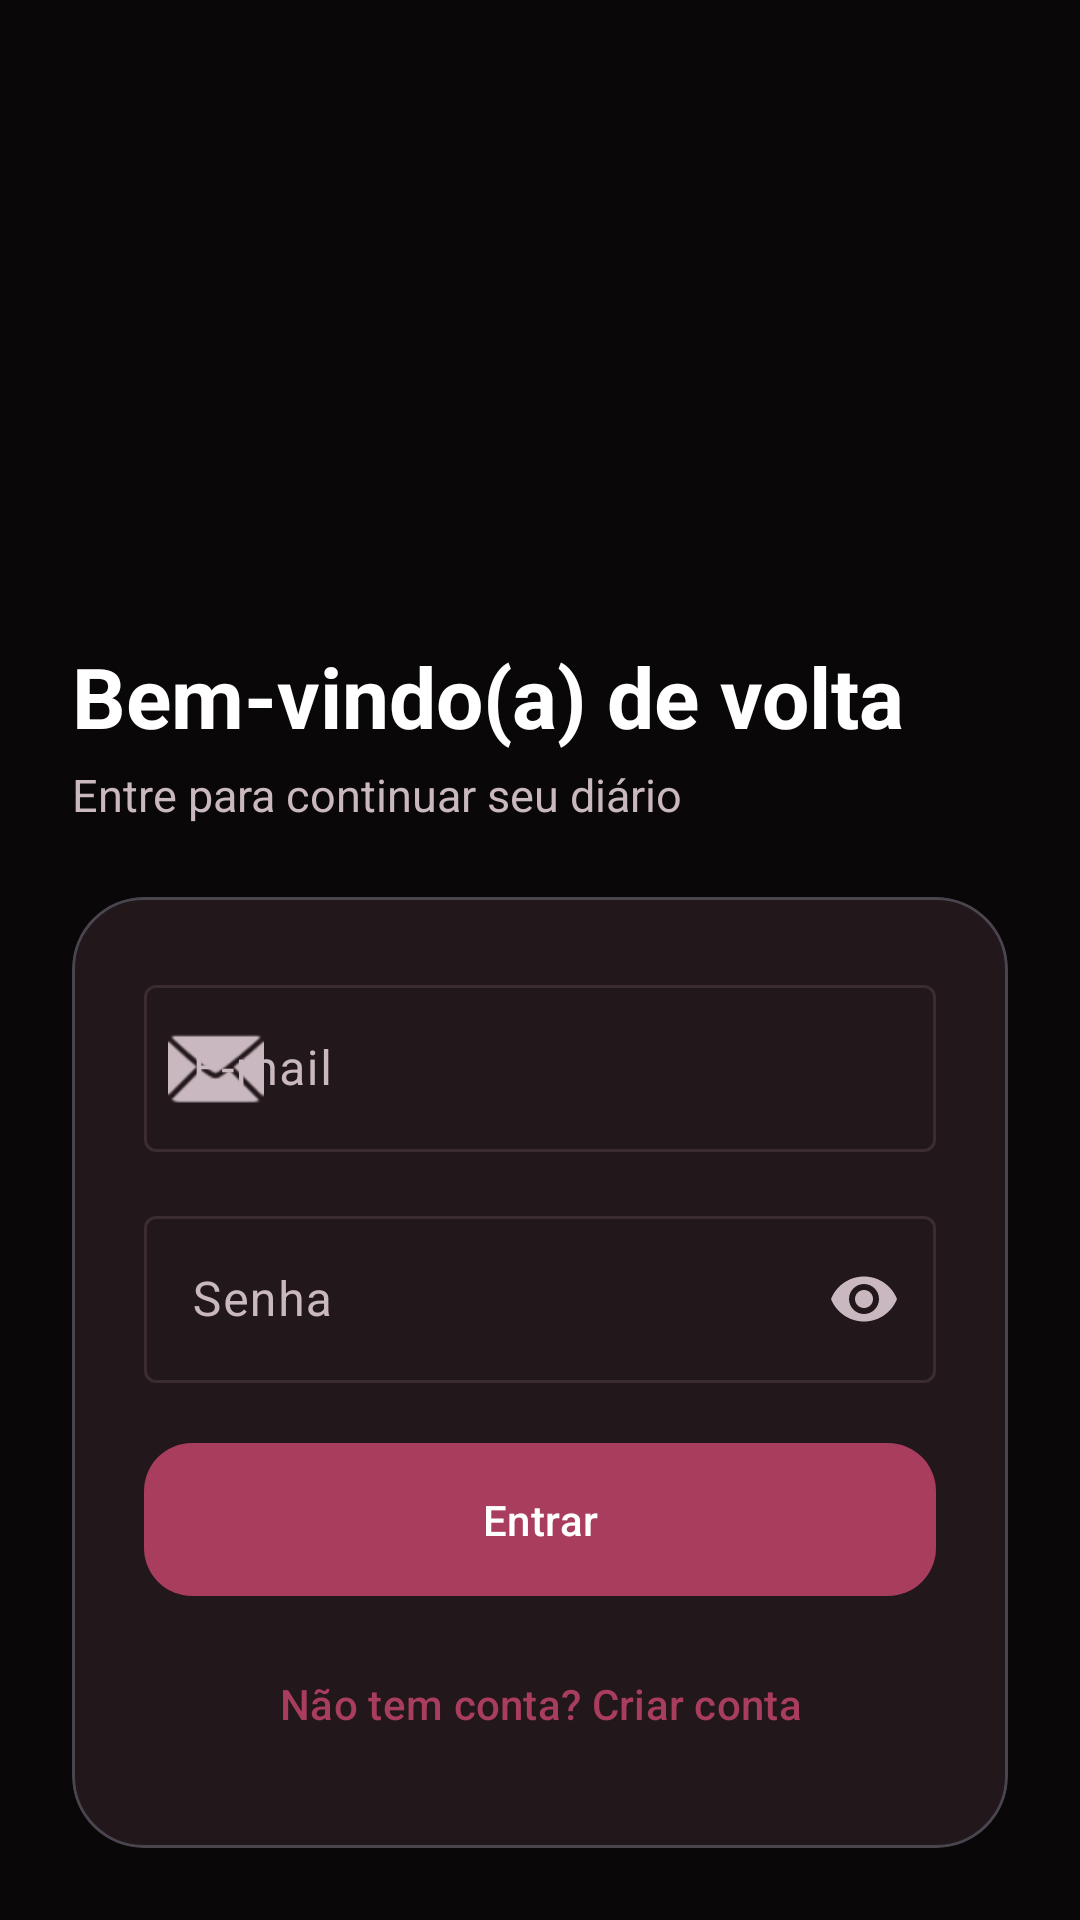

Reconstruct the res/layout file that produces this screen, plus the resources it refers to.
<!-- AndroidManifest.xml: activity theme Theme.CalmerDiary.Auth -->
<!-- res/layout/activity_login.xml -->
<?xml version="1.0" encoding="utf-8"?>
<FrameLayout xmlns:android="http://schemas.android.com/apk/res/android"
    xmlns:app="http://schemas.android.com/apk/res-auto"
    android:layout_width="match_parent"
    android:layout_height="match_parent">

    <ImageView
        android:layout_width="match_parent"
        android:layout_height="match_parent"
        android:contentDescription="@string/cd_background"
        android:scaleType="centerCrop"
        android:src="@drawable/bg_login" />

    <View
        android:layout_width="match_parent"
        android:layout_height="match_parent"
        android:background="@color/scrim_dark" />

    <ScrollView
        android:layout_width="match_parent"
        android:layout_height="match_parent"
        android:fillViewport="true"
        android:fitsSystemWindows="true">

        <LinearLayout
            android:layout_width="match_parent"
            android:layout_height="wrap_content"
            android:layout_gravity="bottom"
            android:gravity="bottom"
            android:orientation="vertical"
            android:paddingHorizontal="@dimen/space_lg"
            android:paddingTop="120dp"
            android:paddingBottom="@dimen/space_lg">

            <TextView
                android:layout_width="wrap_content"
                android:layout_height="wrap_content"
                android:text="@string/login_welcome"
                android:textColor="@color/white"
                android:textSize="28sp"
                android:textStyle="bold" />

            <TextView
                android:layout_width="wrap_content"
                android:layout_height="wrap_content"
                android:layout_marginTop="@dimen/space_xs"
                android:layout_marginBottom="@dimen/space_lg"
                android:text="@string/login_subtitle"
                android:textColor="@color/text_secondary_dark"
                android:textSize="15sp" />

            <com.google.android.material.card.MaterialCardView
                android:layout_width="match_parent"
                android:layout_height="wrap_content"
                app:cardBackgroundColor="@color/surface_translucent_dark"
                app:cardCornerRadius="@dimen/corner_lg"
                app:cardElevation="0dp">

                <LinearLayout
                    android:layout_width="match_parent"
                    android:layout_height="wrap_content"
                    android:orientation="vertical"
                    android:padding="@dimen/space_lg">

                    <com.google.android.material.textfield.TextInputLayout
                        android:id="@+id/tilEmail"
                        style="@style/Widget.Material3.TextInputLayout.OutlinedBox"
                        android:layout_width="match_parent"
                        android:layout_height="wrap_content"
                        android:hint="@string/hint_email"
                        app:startIconDrawable="@android:drawable/ic_dialog_email">

                        <com.google.android.material.textfield.TextInputEditText
                            android:id="@+id/etEmail"
                            android:layout_width="match_parent"
                            android:layout_height="wrap_content"
                            android:inputType="textEmailAddress"
                            android:maxLines="1" />
                    </com.google.android.material.textfield.TextInputLayout>

                    <com.google.android.material.textfield.TextInputLayout
                        android:id="@+id/tilPassword"
                        style="@style/Widget.Material3.TextInputLayout.OutlinedBox"
                        android:layout_width="match_parent"
                        android:layout_height="wrap_content"
                        android:layout_marginTop="@dimen/space_md"
                        android:hint="@string/hint_password"
                        app:endIconMode="password_toggle">

                        <com.google.android.material.textfield.TextInputEditText
                            android:id="@+id/etPassword"
                            android:layout_width="match_parent"
                            android:layout_height="wrap_content"
                            android:inputType="textPassword"
                            android:maxLines="1" />
                    </com.google.android.material.textfield.TextInputLayout>

                    <TextView
                        android:id="@+id/tvError"
                        android:layout_width="match_parent"
                        android:layout_height="wrap_content"
                        android:layout_marginTop="@dimen/space_sm"
                        android:textColor="?attr/colorError"
                        android:textSize="14sp"
                        android:visibility="gone" />

                    <com.google.android.material.button.MaterialButton
                        android:id="@+id/btnLogin"
                        android:layout_width="match_parent"
                        android:layout_height="wrap_content"
                        android:layout_marginTop="@dimen/space_md"
                        android:paddingVertical="@dimen/space_md"
                        android:text="@string/action_login"
                        app:cornerRadius="@dimen/corner_md" />

                    <ProgressBar
                        android:id="@+id/progress"
                        android:layout_width="wrap_content"
                        android:layout_height="wrap_content"
                        android:layout_gravity="center"
                        android:layout_marginTop="@dimen/space_md"
                        android:visibility="gone" />

                    <com.google.android.material.button.MaterialButton
                        android:id="@+id/btnGoRegister"
                        style="@style/Widget.Material3.Button.TextButton"
                        android:layout_width="match_parent"
                        android:layout_height="wrap_content"
                        android:layout_marginTop="@dimen/space_sm"
                        android:text="@string/action_go_register" />

                    <com.google.android.material.button.MaterialButton
                        android:id="@+id/btnBiometric"
                        style="@style/Widget.Material3.Button.OutlinedButton"
                        android:layout_width="match_parent"
                        android:layout_height="wrap_content"
                        android:layout_marginTop="@dimen/space_xs"
                        android:text="@string/action_login_biometric"
                        android:visibility="gone"
                        app:cornerRadius="@dimen/corner_md" />

                </LinearLayout>

            </com.google.android.material.card.MaterialCardView>

        </LinearLayout>

    </ScrollView>

</FrameLayout>
<!-- resources referenced by this layout -->
<resources>
  <color name="scrim_dark">#99000000</color>
  <color name="surface_translucent_dark">#F224191D</color>
  <color name="text_secondary_dark">#C9B8BF</color>
  <color name="white">#FFFFFF</color>
  <dimen name="corner_lg">24dp</dimen>
  <dimen name="corner_md">16dp</dimen>
  <dimen name="space_lg">24dp</dimen>
  <dimen name="space_md">16dp</dimen>
  <dimen name="space_sm">8dp</dimen>
  <dimen name="space_xs">4dp</dimen>
  <string name="action_go_register">Não tem conta? Criar conta</string>
  <string name="action_login">Entrar</string>
  <string name="action_login_biometric">Entrar com biometria</string>
  <string name="cd_background">Imagem de fundo decorativa</string>
  <string name="hint_email">E-mail</string>
  <string name="hint_password">Senha</string>
  <string name="login_subtitle">Entre para continuar seu diário</string>
  <string name="login_welcome">Bem-vindo(a) de volta</string>
  <style name="Theme.CalmerDiary.Auth" parent="Theme.Material3.Dark.NoActionBar">
          <item name="colorPrimary">@color/wine_primary_light</item>
          <item name="colorOnPrimary">@color/white</item>
          <item name="colorPrimaryContainer">@color/wine_primary</item>
          <item name="colorOnPrimaryContainer">@color/white</item>
          <item name="colorSecondary">@color/wine_accent</item>
          <item name="colorOnSecondary">@color/white</item>
          <item name="colorSurface">@color/surface_dark</item>
          <item name="colorOnSurface">@color/text_dark</item>
          <item name="colorOnSurfaceVariant">@color/text_secondary_dark</item>
          <item name="colorOutline">@color/outline_dark</item>
          <item name="android:colorBackground">@color/background_dark</item>
          <item name="android:statusBarColor">@android:color/transparent</item>
          <item name="android:navigationBarColor">@android:color/transparent</item>
          <item name="android:windowLightStatusBar">false</item>
      </style>
  <color name="wine_primary_light">#A83D5E</color>
  <color name="wine_primary">#7A1F3D</color>
  <color name="wine_accent">#C75B78</color>
  <color name="surface_dark">#24191D</color>
  <color name="text_dark">#F5EEF0</color>
  <color name="outline_dark">#3A2C32</color>
  <color name="background_dark">#171114</color>
</resources>
